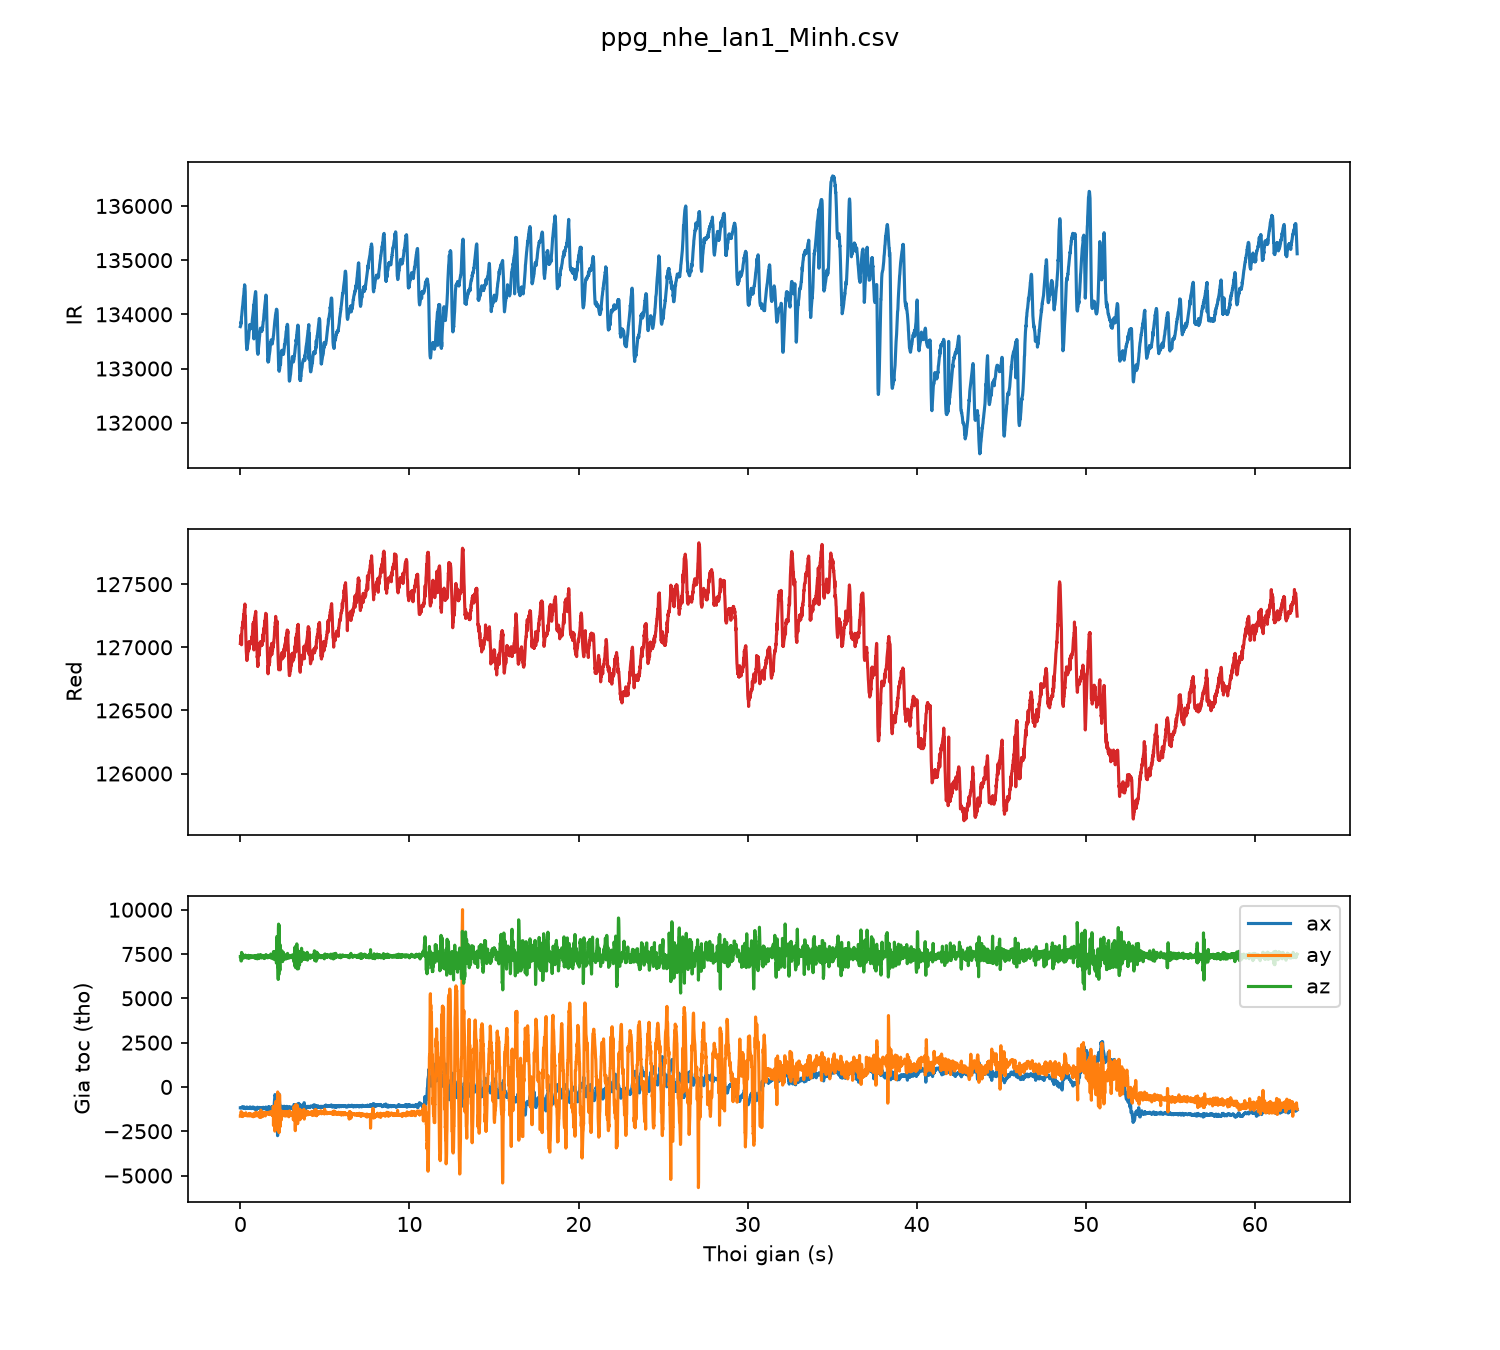

The file beside this chart, header and first rows:
sample, t_s, red, ir, ax, ay, az
0, 0.00, 127030, 133774, -1177, -1650, 7357
1, 0.01, 127049, 133785, -1177, -1650, 7357
2, 0.02, 127062, 133789, -1177, -1650, 7357
3, 0.03, 127059, 133829, -1177, -1650, 7357
4, 0.04, 127098, 133862, -1191, -1394, 7107
5, 0.05, 127082, 133833, -1191, -1394, 7107
6, 0.06, 127100, 133901, -1191, -1394, 7107
7, 0.07, 127020, 133959, -1160, -1593, 7586
8, 0.08, 127096, 133972, -1160, -1593, 7586
9, 0.09, 127125, 134008, -1146, -1555, 7555
10, 0.10, 127147, 134034, -1150, -1586, 7375
11, 0.11, 127159, 134070, -1136, -1589, 7213
12, 0.12, 127152, 134107, -1115, -1630, 7285
13, 0.13, 127179, 134145, -1118, -1660, 7407
14, 0.14, 127187, 134161, -1129, -1673, 7468
15, 0.15, 127202, 134202, -1180, -1598, 7353
16, 0.16, 127195, 134229, -1150, -1563, 7371
17, 0.17, 127202, 134270, -1181, -1518, 7348
18, 0.18, 127223, 134309, -1187, -1484, 7317
19, 0.19, 127257, 134340, -1191, -1556, 7337
20, 0.20, 127261, 134347, -1189, -1587, 7387
21, 0.21, 127258, 134398, -1163, -1571, 7389
22, 0.22, 127267, 134443, -1174, -1549, 7378
23, 0.23, 127300, 134478, -1130, -1590, 7287
24, 0.24, 127300, 134475, -1159, -1585, 7288
25, 0.25, 127318, 134546, -1152, -1552, 7316
26, 0.26, 127313, 134522, -1189, -1617, 7379
27, 0.27, 127343, 134522, -1179, -1617, 7374
28, 0.28, 127239, 134475, -1200, -1603, 7375
29, 0.29, 127248, 134414, -1200, -1587, 7392
30, 0.30, 127223, 134199, -1229, -1576, 7441
31, 0.31, 127146, 134024, -1193, -1533, 7302
32, 0.32, 127110, 133929, -1193, -1533, 7302
33, 0.33, 127058, 133789, -1195, -1458, 7302
34, 0.34, 126992, 133636, -1163, -1494, 7326
35, 0.35, 126969, 133503, -1160, -1592, 7326
36, 0.36, 126948, 133449, -1162, -1616, 7341
37, 0.37, 126936, 133382, -1144, -1614, 7401
38, 0.38, 126904, 133349, -1132, -1610, 7278
39, 0.39, 126895, 133351, -1149, -1585, 7290
40, 0.40, 126912, 133357, -1177, -1589, 7307
41, 0.41, 126928, 133394, -1173, -1635, 7328
42, 0.42, 126937, 133401, -1155, -1598, 7369
43, 0.43, 126938, 133441, -1165, -1589, 7394
44, 0.44, 126965, 133451, -1169, -1602, 7378
45, 0.45, 126971, 133481, -1211, -1614, 7419
46, 0.46, 126967, 133523, -1207, -1559, 7280
47, 0.47, 126973, 133538, -1206, -1544, 7308
48, 0.48, 126979, 133547, -1183, -1537, 7324
49, 0.49, 126997, 133564, -1212, -1613, 7426
50, 0.50, 126978, 133633, -1181, -1633, 7347
51, 0.51, 127043, 133661, -1168, -1581, 7264
52, 0.52, 126997, 133681, -1189, -1496, 7286
53, 0.53, 127027, 133700, -1189, -1496, 7286
54, 0.54, 127015, 133730, -1189, -1496, 7286
55, 0.55, 127040, 133747, -1189, -1496, 7286
56, 0.56, 127045, 133814, -1128, -1629, 7380
57, 0.57, 127042, 133779, -1128, -1629, 7380
58, 0.58, 127045, 133750, -1128, -1629, 7380
59, 0.59, 127044, 133787, -1175, -1587, 7401
... 6,191 more rows
